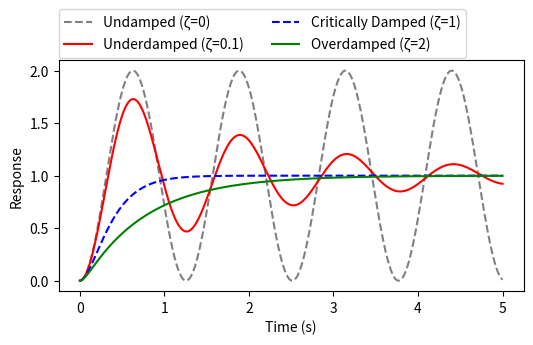

Source code (Python):
import numpy as np
import matplotlib.pyplot as plt
from scipy.signal import lti, step

# 定义系统的自然频率和时间范围
omega_n = 5.0  # 自然频率
t = np.linspace(0, 5, 500)

# 定义不同阻尼比的系统
systems = {
    'Undamped (ζ=0)': lti([omega_n**2], [1, 0, omega_n**2]),
    'Underdamped (ζ=0.1)': lti([omega_n**2], [1, 2*0.1*omega_n, omega_n**2]),
    'Critically Damped (ζ=1)': lti([omega_n**2], [1, 2*1.0*omega_n, omega_n**2]),
    'Overdamped (ζ=2)': lti([omega_n**2], [1, 2*2.0*omega_n, omega_n**2])
}

color = {
    'Undamped (ζ=0)': 'gray',
    'Underdamped (ζ=0.1)': 'red',
    'Critically Damped (ζ=1)': 'blue',
    'Overdamped (ζ=2)': 'green'
}

linestyle = {
    'Undamped (ζ=0)': 'dashed',
    'Underdamped (ζ=0.1)': '-',
    'Critically Damped (ζ=1)': 'dashed',
    'Overdamped (ζ=2)': '-'
}

# 绘制每个系统的阶跃响应
plt.figure(figsize=(6, 3))
for label, system in systems.items():
    t, y = step(system, T=t)
    plt.plot(t, y, label=label,color = color[label],linestyle=linestyle[label])


plt.xlabel('Time (s)')
plt.ylabel('Response')
plt.grid(False)

num1 = 0
num2 = 1.01
num3 = 3
num4 = 0
plt.legend(bbox_to_anchor=(num1, num2), loc=num3, borderaxespad=num4,ncol=2)

plt.show()
